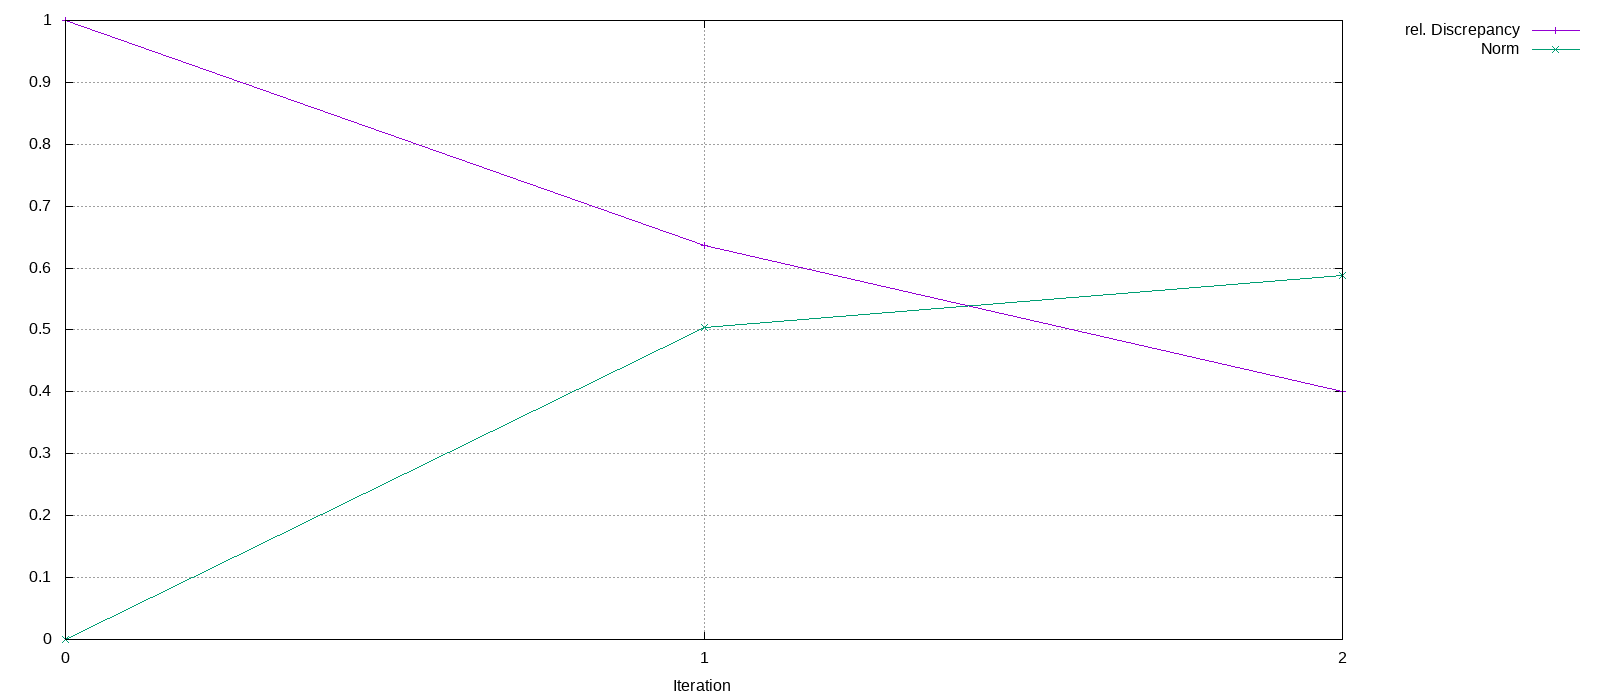

Data behind this chart, as committed beside it:
Iteration, rel. Discrepancy, Norm
0, 1, 0
1, 0.6369, 0.5039
2, 0.4, 0.5885
